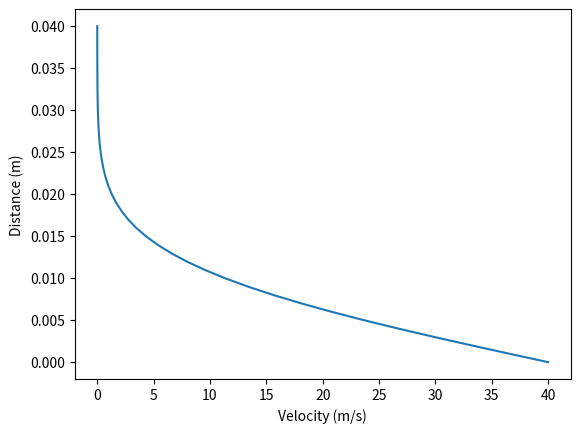
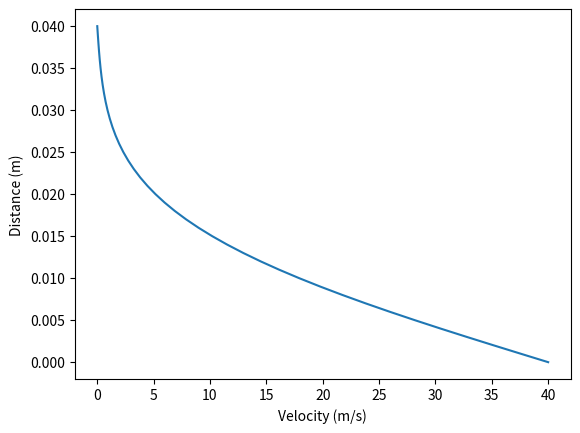
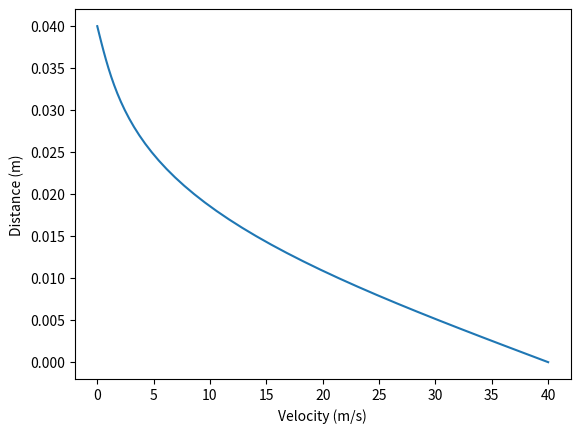
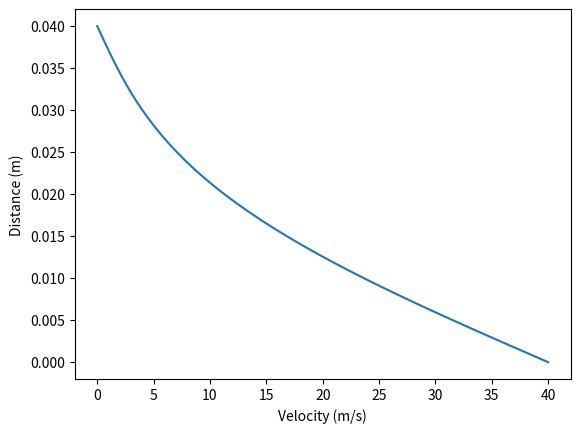
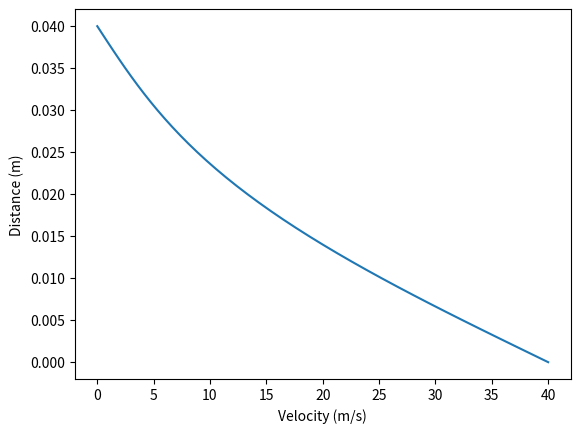
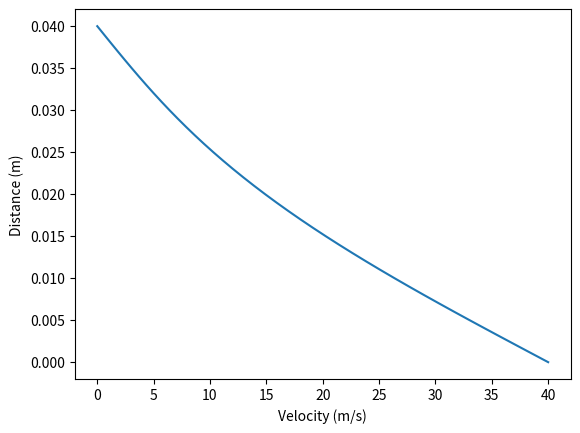
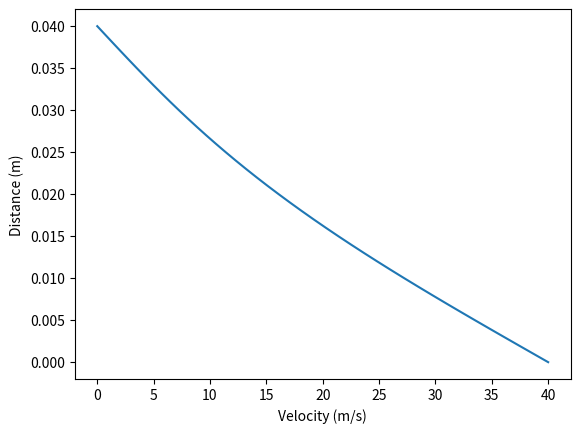
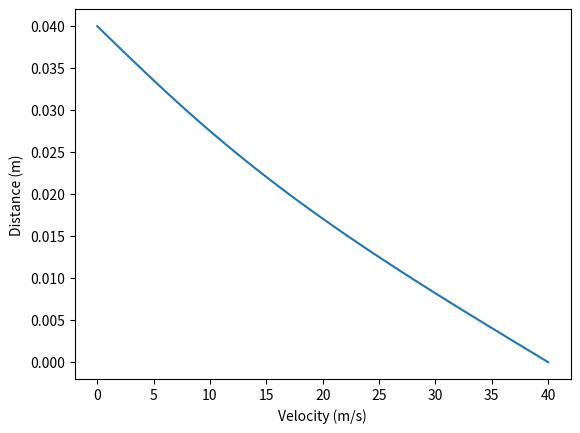
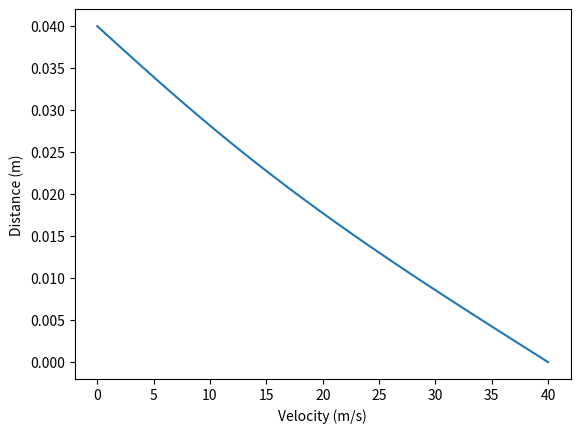

The matplotlib source for these figures, in order:
import numpy as np
import matplotlib.pyplot as plt
from scipy.sparse import spdiags
from scipy.sparse.linalg import spsolve

solverType = 'C-N'

dt = 0.002      # time step
v = 0.000217    # viscosity
u0 = 40         # flat plate speed (m/s)
jm = 41         # grid size
nm = 1000        # total time step number
nimg = 100
beta = 0.8

p = np.linspace(0, 0.04, jm)
dy = p[2]-p[1]

cfl = (v*dt)/dy/dy

u=np.zeros(jm)

# Boundary Condition
u[0] = u0
u[jm-1] = 0
sls = slice(1,-1)
un = u.copy()
unm = un.copy()

for n in range(1,nm-1):
    print('tiem step = %d' % n)
    unm = un.copy()
    un = u.copy()
    if solverType == 'FTCS':
        u[0], u[jm-1], u[sls] = u0, 0, un[sls] + cfl*(un[2:]-2*un[sls]+un[:-2])
    elif solverType == 'D-F':
        coeff1, coeff2, coeff3 = 1+2*cfl, 1-2*cfl, 2*cfl
        u[sls] = coeff2*unm[sls]+coeff3*(un[2:]+un[:-2])
        u[0], u[jm-1], u[sls] = u0, 0, u[sls]/coeff1
    elif solverType == "IMP":
        arr = np.ones(jm-2)
        matA = spdiags([arr*cfl, -arr*(1.0+2.0*cfl), arr*cfl], [-1, 0, 1], jm-2, jm-2)
        matB = -u[sls]
        matB[0] += -cfl*u0
        matB[jm-3] += 0
        u[0], u[jm-1], u[sls] = u0, 0, spsolve(matA.tocsr(), matB)
    elif solverType == "C-N":
        arr = np.ones(jm-2)
        matA = spdiags([-arr*cfl, arr*(2.0+2.0*cfl), -arr*cfl], [-1, 0, 1], jm-2, jm-2)
        matB = cfl*(u[2:]-2*u[sls]+u[:-2])+2*u[sls]
        matB[0] += cfl*u0
        matB[jm-3] += 0
        u[0], u[jm-1], u[sls] = u0, 0, spsolve(matA.tocsr(), matB)
    if n%nimg == 0:
        plt.plot(u, p)
        plt.xlabel('Velocity (m/s)')
        plt.ylabel('Distance (m)')
        plt.savefig('profile_'+'{:03d}'.format(n)+'.png')
        plt.clf()
